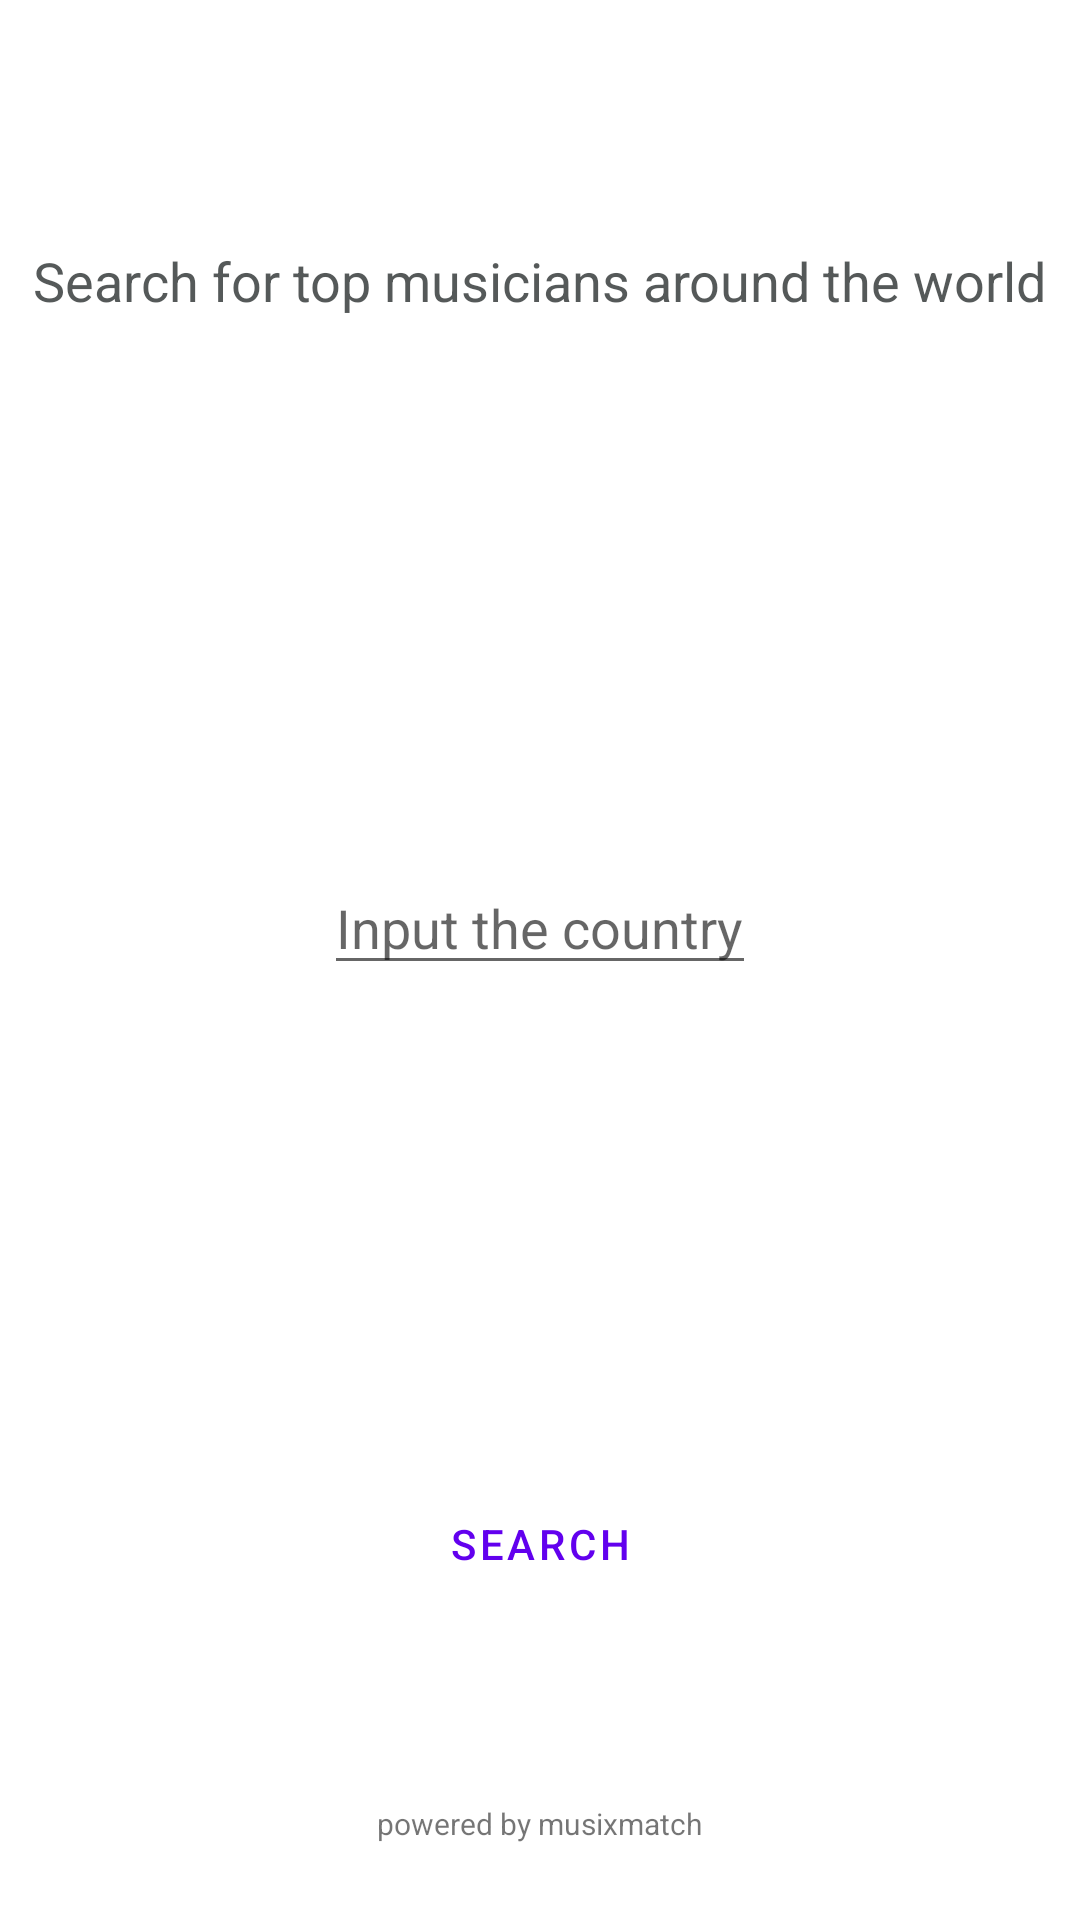

Write the Android layout XML for this screen, with the resource values it uses.
<!-- AndroidManifest.xml: application theme Theme.MusicApi -->
<!-- res/layout/fragment_countries.xml -->
<?xml version="1.0" encoding="utf-8"?>
<androidx.constraintlayout.widget.ConstraintLayout xmlns:android="http://schemas.android.com/apk/res/android"
    xmlns:app="http://schemas.android.com/apk/res-auto"
    xmlns:tools="http://schemas.android.com/tools"
    android:layout_width="match_parent"
    android:layout_height="match_parent"
    android:layout_gravity="center">


    <AutoCompleteTextView
        android:id="@+id/autoCompleteTextView"
        android:layout_width="wrap_content"
        android:layout_height="wrap_content"
        android:layout_marginBottom="25dp"
        android:hint="@string/input_the_country"
        android:imeOptions="actionNext"
        android:inputType="text"
        android:popupBackground="@color/purple_200"
        app:layout_constraintBottom_toBottomOf="parent"
        app:layout_constraintEnd_toEndOf="parent"
        app:layout_constraintStart_toStartOf="parent"
        app:layout_constraintTop_toTopOf="parent" />

    <Button
        android:id="@+id/searchTopCtBtn"
        style="?attr/materialButtonOutlinedStyle"
        android:layout_width="wrap_content"
        android:layout_height="wrap_content"
        android:layout_marginTop="100dp"
        android:text="@string/search_button"
        app:layout_constraintBottom_toTopOf="@+id/textView"
        app:layout_constraintEnd_toEndOf="parent"
        app:layout_constraintStart_toStartOf="parent"
        app:layout_constraintTop_toBottomOf="@+id/autoCompleteTextView" />

    <com.google.android.material.textview.MaterialTextView
        android:id="@+id/textView"
        android:layout_width="wrap_content"
        android:layout_height="19dp"
        android:layout_marginBottom="20dp"
        android:text="@string/powered_by_musixmatch"
        android:textSize="10sp"
        app:layout_constraintBottom_toBottomOf="parent"
        app:layout_constraintEnd_toEndOf="parent"
        app:layout_constraintStart_toStartOf="parent" />

    <com.google.android.material.textview.MaterialTextView
        android:id="@+id/ctTopTitle"
        android:layout_width="wrap_content"
        android:layout_height="wrap_content"
        android:layout_marginBottom="100dp"
        android:text="@string/search_for_top_musicians_around_the_world"
        android:textColor="#D2303535"
        android:textSize="18sp"
        app:layout_constraintBottom_toTopOf="@+id/autoCompleteTextView"
        app:layout_constraintEnd_toEndOf="parent"
        app:layout_constraintStart_toStartOf="parent"
        app:layout_constraintTop_toTopOf="parent" />


</androidx.constraintlayout.widget.ConstraintLayout>
<!-- resources referenced by this layout -->
<resources>
  <string name="input_the_country">Input the country</string>
  <string name="powered_by_musixmatch">powered by musixmatch</string>
  <string name="search_button">Search</string>
  <string name="search_for_top_musicians_around_the_world">Search for top musicians around the world</string>
  <style name="Theme.MusicApi" parent="Theme.MaterialComponents.DayNight.DarkActionBar">
          
          <item name="colorPrimary">@color/purple_500</item>
          <item name="colorPrimaryVariant">@color/purple_700</item>
          <item name="colorOnPrimary">@color/white</item>
          
          <item name="colorSecondary">@color/teal_200</item>
          <item name="colorSecondaryVariant">@color/teal_700</item>
          <item name="colorOnSecondary">@color/black</item>
          
          <item name="android:statusBarColor" tools:targetApi="l">?attr/colorPrimaryVariant</item>
          
      </style>
  <!-- not gathered from this repository: default colours our renderer supplied (Android Studio template values) -->
  <color name="purple_200">#FFBB86FC</color>
  <color name="purple_500">#FF6200EE</color>
  <color name="purple_700">#FF3700B3</color>
  <color name="teal_200">#FF03DAC5</color>
  <color name="teal_700">#FF018786</color>
  <color name="black">#FF000000</color>
  <color name="white">#FFFFFFFF</color>
</resources>
